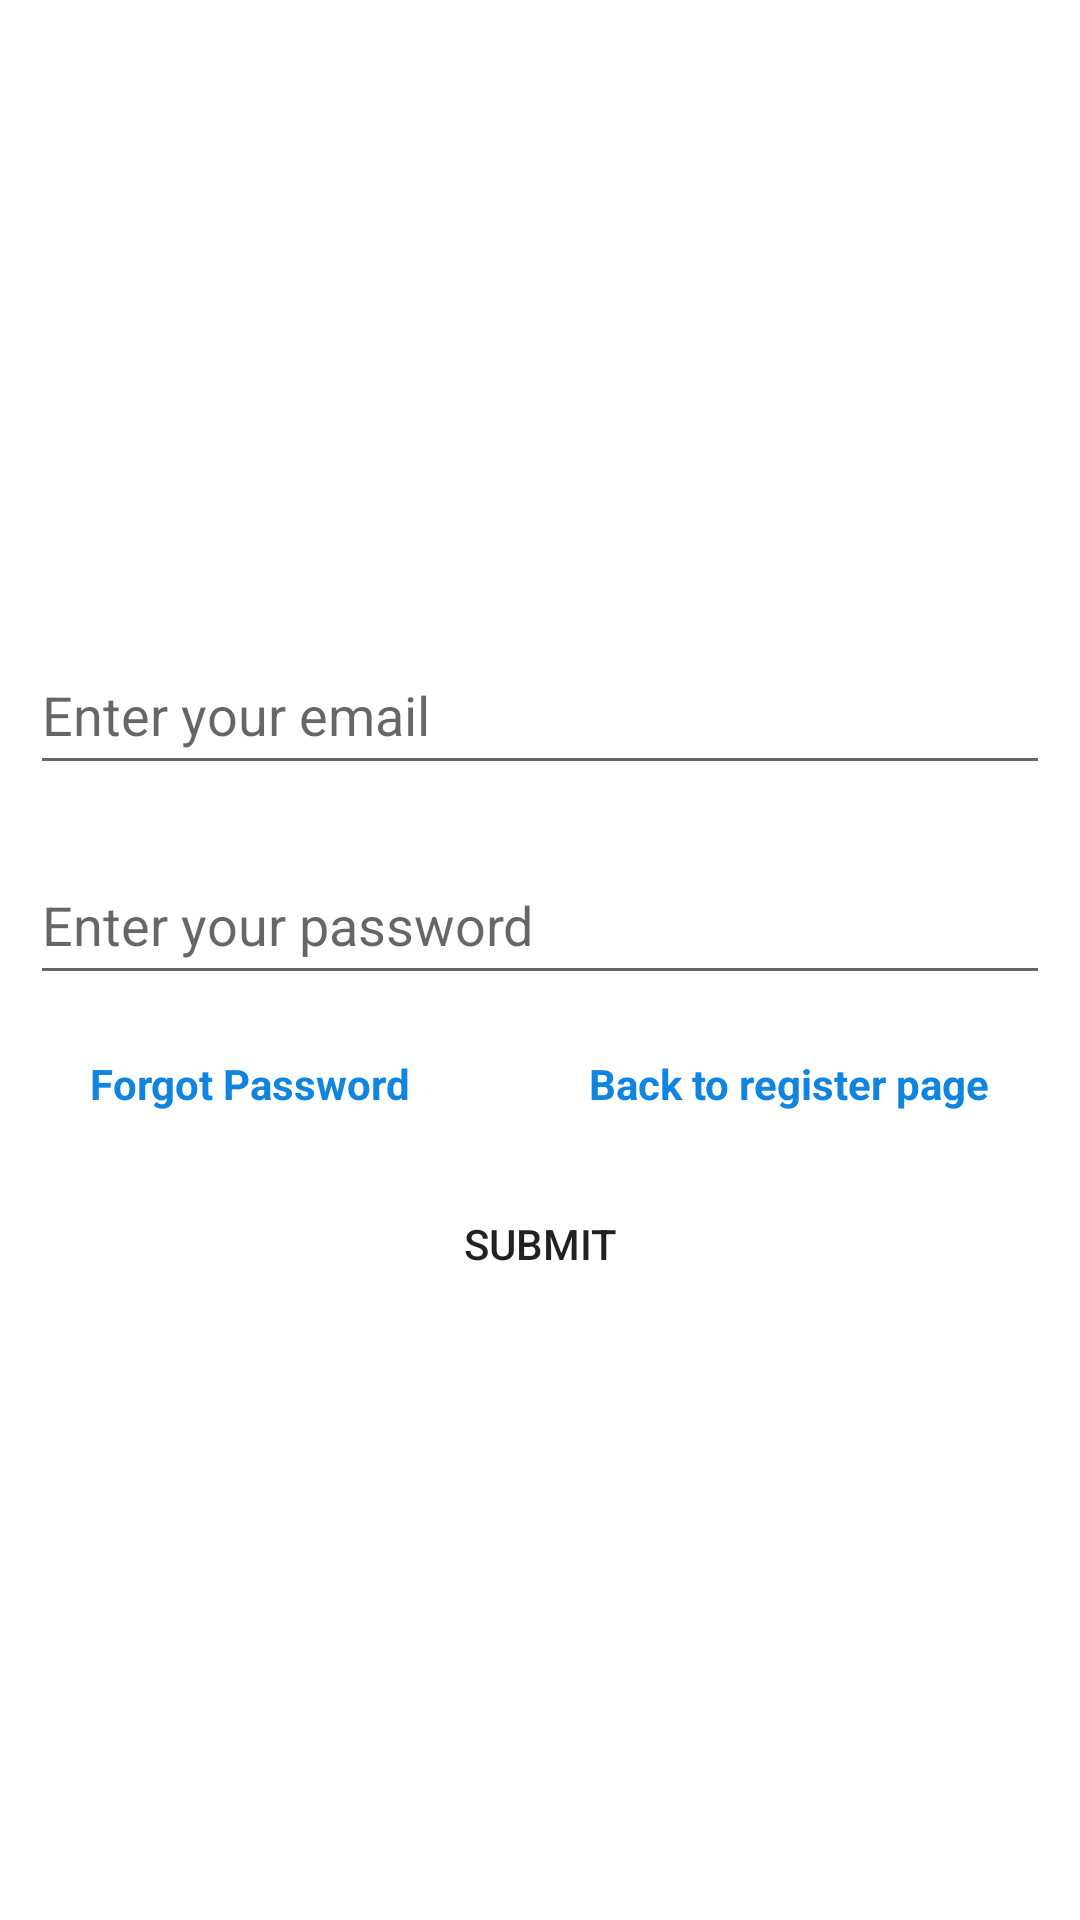

The Android layout XML behind this screen, and the referenced resources:
<!-- AndroidManifest.xml: application theme Theme.MultiUserLoginSystem -->
<!-- res/layout/activity_login_page.xml -->
<?xml version="1.0" encoding="utf-8"?>
<androidx.constraintlayout.widget.ConstraintLayout xmlns:android="http://schemas.android.com/apk/res/android"
    xmlns:app="http://schemas.android.com/apk/res-auto"
    xmlns:tools="http://schemas.android.com/tools"
    android:layout_width="match_parent"
    android:layout_height="match_parent"
    tools:context=".LoginPage">

    <LinearLayout
        android:layout_width="0dp"
        android:layout_height="wrap_content"
        android:orientation="vertical"
        app:layout_constraintBottom_toBottomOf="parent"
        app:layout_constraintEnd_toEndOf="parent"
        app:layout_constraintHorizontal_bias="0.5"
        app:layout_constraintStart_toStartOf="parent"
        app:layout_constraintTop_toTopOf="parent">

        <EditText
            android:id="@+id/editTextEmailLogin"
            android:layout_width="match_parent"
            android:layout_height="50dp"
            android:layout_margin="10dp"
            android:ems="10"
            android:hint="@string/enterMail"
            android:inputType="textEmailAddress" />

        <EditText
            android:id="@+id/editTextPasswordLogin"
            android:layout_width="match_parent"
            android:layout_height="50dp"
            android:layout_margin="10dp"
            android:ems="10"
            android:hint="@string/enterPassword"
            android:inputType="textPassword" />

        <LinearLayout
            android:layout_width="match_parent"
            android:layout_height="match_parent"
            android:orientation="horizontal">

            <TextView
                android:id="@+id/forgotPassword"
                android:layout_width="wrap_content"
                android:layout_height="wrap_content"
                android:layout_margin="10dp"
                android:layout_weight="1"
                android:gravity="center"
                android:text="@string/forgotPassword"
                android:textColor="#0F84E1"
                android:textStyle="bold" />

            <TextView
                android:id="@+id/backRegisterPage"
                android:layout_width="wrap_content"
                android:layout_height="wrap_content"
                android:layout_margin="10dp"
                android:layout_weight="1"
                android:gravity="center"
                android:text="@string/backRegister"
                android:textColor="#0F84E1"
                android:textStyle="bold" />

        </LinearLayout>

        <Button
            android:id="@+id/loginSubmitBtn"
            android:layout_width="200dp"
            android:layout_height="0dp"
            android:layout_gravity="center"
            android:layout_marginTop="10dp"
            android:layout_weight="1"
            android:background="@drawable/rounded_corner"
            android:text="@string/submit" />

    </LinearLayout>

</androidx.constraintlayout.widget.ConstraintLayout>
<!-- resources referenced by this layout -->
<resources>
  <!-- drawable rounded_corner (drawable) -->
  <?xml version="1.0" encoding="utf-8"?>
  <shape xmlns:android="http://schemas.android.com/apk/res/android">
          <corners  android:radius="50dp"/>
  </shape>
  <string name="backRegister">Back to register page</string>
  <string name="enterMail">Enter your email</string>
  <string name="enterPassword">Enter your password</string>
  <string name="forgotPassword">Forgot Password</string>
  <string name="submit">Submit</string>
  <style name="Theme.MultiUserLoginSystem" parent="Theme.MaterialComponents.DayNight.DarkActionBar">
          
          <item name="colorPrimary">@color/purple_500</item>
          <item name="colorPrimaryVariant">@color/purple_700</item>
          <item name="colorOnPrimary">@color/white</item>
          
          <item name="colorSecondary">@color/teal_200</item>
          <item name="colorSecondaryVariant">@color/teal_700</item>
          <item name="colorOnSecondary">@color/black</item>
          
          <item name="android:statusBarColor" tools:targetApi="l">?attr/colorPrimaryVariant</item>
          
      </style>
  <color name="purple_500">#EC3A76</color>
  <color name="purple_700">#FF3700B3</color>
  <color name="white">#FFFFFFFF</color>
  <color name="teal_200">#FF03DAC5</color>
  <color name="teal_700">#FF018786</color>
  <color name="black">#FF000000</color>
</resources>
